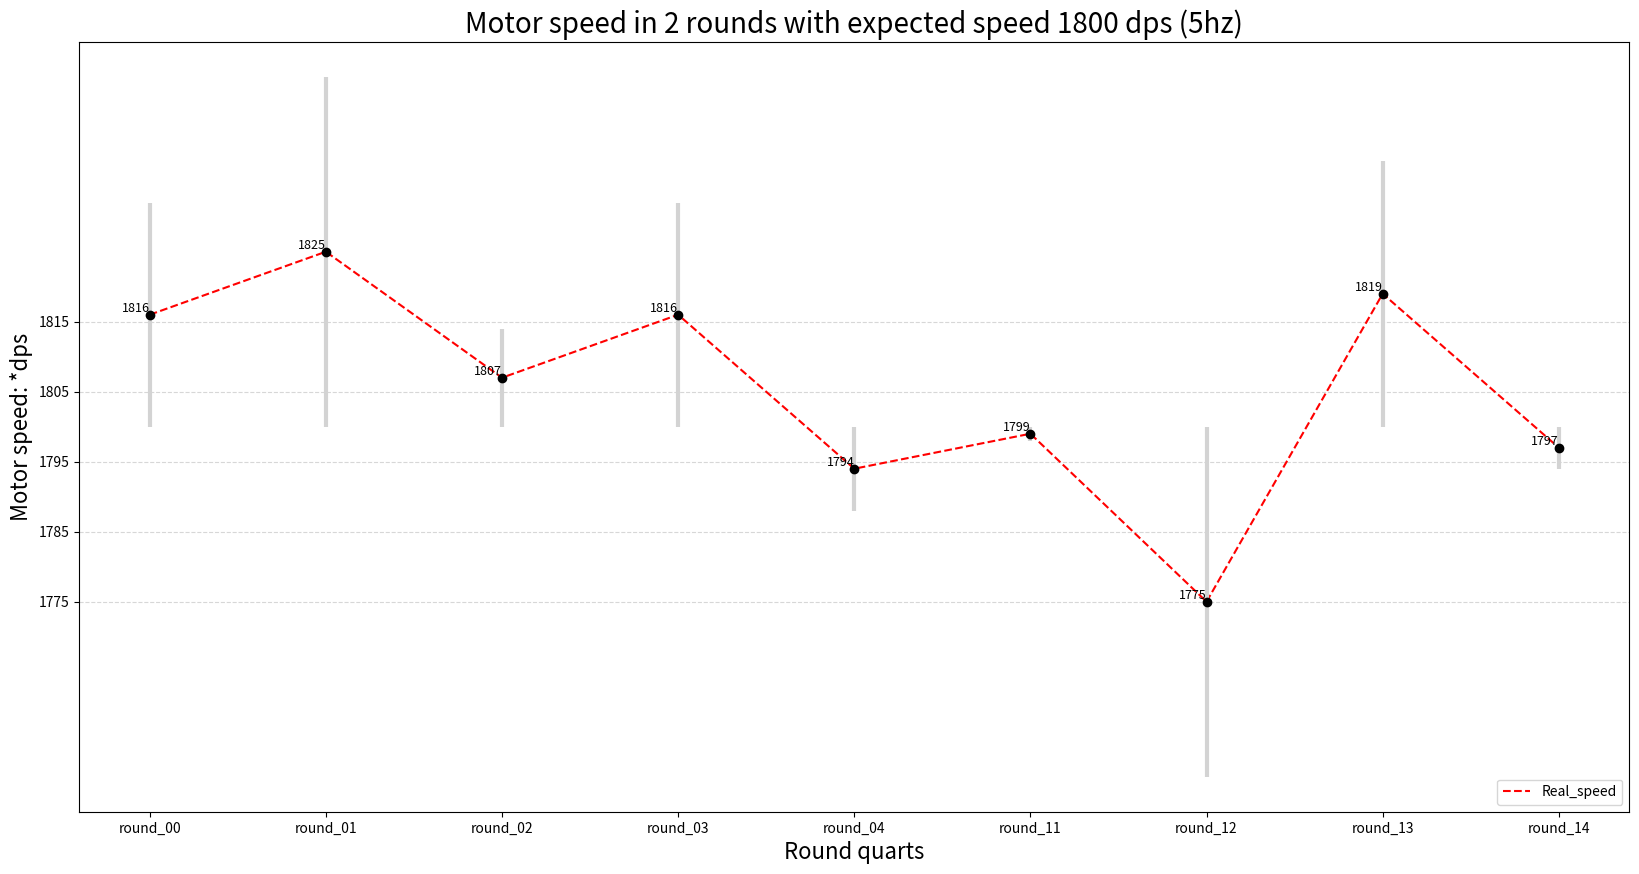

Write the Python code that produced this figure.
'''
Author: MJ.XU
Date: 2022-08-07 17:29:42
LastEditTime: 2022-08-09 09:16:31
LastEditors: MJ.XU
Description: 
Personal URL: https://www.squirrelled.cn/
'''
# 先考虑5hz的9个点
# Based on https://blog.csdn.net/weixin_43790276/article/details/109191533
import matplotlib.pyplot as plt
# import numpy as np
# x = np.linspace(0, 10)

plt.figure(figsize=(20, 10), dpi=100)
expected_speed = 1800
game = ['round_00', 'round_01', 'round_02', 'round_03',
        'round_04', 'round_11', 'round_12', 'round_13', 'round_14']
scores = [1816, 1825, 1807, 1816, 1794, 1799, 1775, 1819, 1797]
new_list = [abs(x-expected_speed) for x in scores]
# print(new_list)
# 线的设置
plt.plot(game, scores, c='red', linestyle='--',
         label='Real_speed', markersize=10)  # marker="o"
# 这里可以显示y=1800
# plt.axhline(1800, linestyle='-.', label='Expected_speed')
for i, j in zip(game, scores):
    # https://blog.csdn.net/ukakasu/article/details/81502096?spm=1001.2101.3001.6650.1&utm_medium=distribute.pc_relevant.none-task-blog-2%7Edefault%7ECTRLIST%7Edefault-1-81502096-blog-115271218.pc_relevant_multi_platform_featuressortv2removedup&depth_1-utm_source=distribute.pc_relevant.none-task-blog-2%7Edefault%7ECTRLIST%7Edefault-1-81502096-blog-115271218.pc_relevant_multi_platform_featuressortv2removedup&utm_relevant_index=1
    # plt.vlines(i, 1800, j, colors="c", linestyles="dashed")
    # https://blog.csdn.net/TeFuirnever/article/details/88947248
    # https://skylarkprogramming.blog.csdn.net/article/details/124073704?spm=1001.2101.3001.6661.1&utm_medium=distribute.pc_relevant_t0.none-task-blog-2%7Edefault%7ECTRLIST%7Edefault-1-124073704-blog-80115300.pc_relevant_default&depth_1-utm_source=distribute.pc_relevant_t0.none-task-blog-2%7Edefault%7ECTRLIST%7Edefault-1-124073704-blog-80115300.pc_relevant_default&utm_relevant_index=1
    plt.text(i, j, '%d' % j, ha='right', va='bottom', fontsize=9)
plt.errorbar(game, scores, yerr=new_list, fmt='o', color='black',
             ecolor='lightgray', elinewidth=3, capsize=0)
# plt.hlines(1825, 'round_00', 'round_01', colors="c", linestyles="dashed")
# plt.plot(x, expected_speed, linestyle='-.')
# 点的设置
# plt.scatter(game, scores, c='blue')
# y轴的量程设置
# https://blog.csdn.net/Poul_henry/article/details/82590392
y_ticks = range(min(scores), max(scores))
plt.yticks(y_ticks[::10])
# https://blog.csdn.net/weixin_39417324/article/details/115271218
# 只使用y轴
plt.grid(True, axis='y', linestyle='--', alpha=0.5)
plt.xlabel("Round quarts", fontdict={'size': 16})
plt.ylabel("Motor speed: *dps", fontdict={'size': 16})
plt.title("Motor speed in 2 rounds with expected speed 1800 dps (5hz)",
          fontdict={'size': 20})
plt.legend(loc="lower right")
plt.show()
# plt.savefig('test.png')
